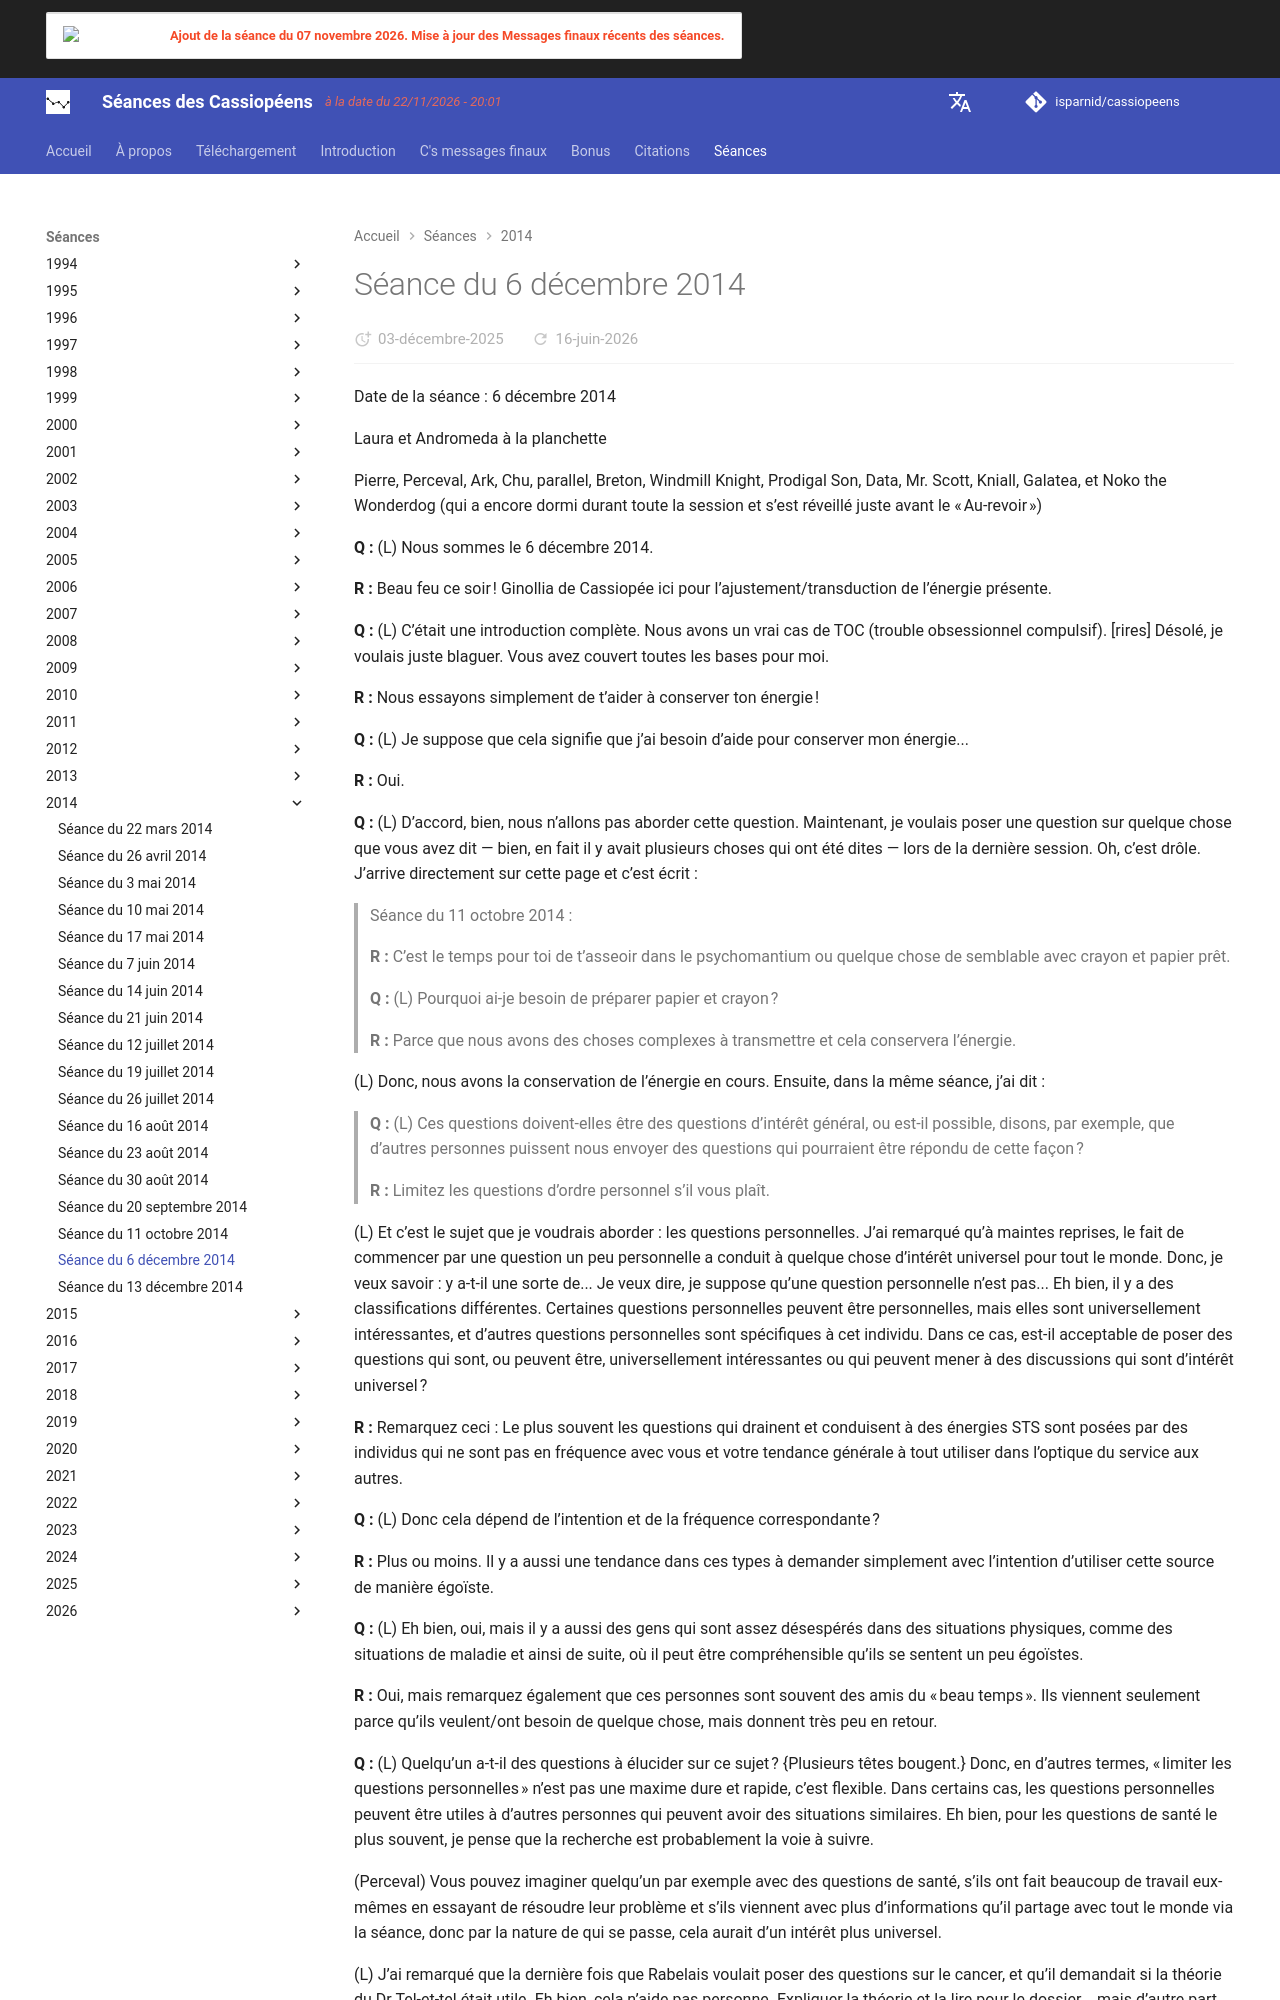

repository: isparnid/cassiopeens · page: séances/2014/2014-12-06/index.html · generator: mkdocs

---
title: "Séance du 6 décembre 2014"
date:
  created: 2026-01-24
  updated: 2026-01-24
---

# Séance du 6 décembre 2014

Date de la séance : 6 décembre 2014 

Laura et Andromeda à la planchette 

Pierre, Perceval, Ark, Chu, parallel, Breton, Windmill Knight, Prodigal Son, Data, Mr. Scott, Kniall, Galatea, et Noko the Wonderdog (qui a encore dormi durant toute la session et s’est réveillé juste avant le « Au-revoir »)

**Q :** (L) Nous sommes le 6 décembre 2014. 

**R :** Beau feu ce soir ! Ginollia de Cassiopée ici pour l’ajustement/transduction de l’énergie présente.

**Q :** (L) C’était une introduction complète. Nous avons un vrai cas de TOC (trouble obsessionnel compulsif). [rires] Désolé, je voulais juste blaguer. Vous avez couvert toutes les bases pour moi. 

**R :** Nous essayons simplement de t’aider à conserver ton énergie ! 

**Q :** (L) Je suppose que cela signifie que j’ai besoin d’aide pour conserver mon énergie... 

**R :** Oui. 

**Q :** (L) D’accord, bien, nous n’allons pas aborder cette question. Maintenant, je voulais poser une question sur quelque chose que vous avez dit — bien, en fait il y avait plusieurs choses qui ont été dites — lors de la dernière session. Oh, c’est drôle. J’arrive directement sur cette page et c’est écrit : 

> Séance du 11 octobre 2014 : 
> 
>**R :** C’est le temps pour toi de t’asseoir dans le psychomantium ou quelque chose de semblable avec crayon et papier prêt. 
> 
>**Q :** (L) Pourquoi ai-je besoin de préparer papier et crayon ? 
> 
>**R :** Parce que nous avons des choses complexes à transmettre et cela conservera l’énergie.

(L) Donc, nous avons la conservation de l’énergie en cours. Ensuite, dans la même séance, j’ai dit : 

>**Q :** (L) Ces questions doivent-elles être des questions d’intérêt général, ou est-il possible, disons, par exemple, que d’autres personnes puissent nous envoyer des questions qui pourraient être répondu de cette façon ? 
> 
>**R :** Limitez les questions d’ordre personnel s’il vous plaît.

(L) Et c’est le sujet que je voudrais aborder : les questions personnelles. J’ai remarqué qu’à maintes reprises, le fait de commencer par une question un peu personnelle a conduit à quelque chose d’intérêt universel pour tout le monde. Donc, je veux savoir : y a-t-il une sorte de... Je veux dire, je suppose qu’une question personnelle n’est pas... Eh bien, il y a des classifications différentes. Certaines questions personnelles peuvent être personnelles, mais elles sont universellement intéressantes, et d’autres questions personnelles sont spécifiques à cet individu. Dans ce cas, est-il acceptable de poser des questions qui sont, ou peuvent être, universellement intéressantes ou qui peuvent mener à des discussions qui sont d’intérêt universel ? 

**R :** Remarquez ceci : Le plus souvent les questions qui drainent et conduisent à des énergies STS sont posées par des individus qui ne sont pas en fréquence avec vous et votre tendance générale à tout utiliser dans l’optique du service aux autres. 

**Q :** (L) Donc cela dépend de l’intention et de la fréquence correspondante ? 

**R :** Plus ou moins. Il y a aussi une tendance dans ces types à demander simplement avec l’intention d’utiliser cette source de manière égoïste. 

**Q :** (L) Eh bien, oui, mais il y a aussi des gens qui sont assez désespérés dans des situations physiques, comme des situations de maladie et ainsi de suite, où il peut être compréhensible qu’ils se sentent un peu égoïstes. 

**R :** Oui, mais remarquez également que ces personnes sont souvent des amis du « beau temps ». Ils viennent seulement parce qu’ils veulent/ont besoin de quelque chose, mais donnent très peu en retour. 

**Q :** (L) Quelqu’un a-t-il des questions à élucider sur ce sujet ? {Plusieurs têtes bougent.} Donc, en d’autres termes, « limiter les questions personnelles » n’est pas une maxime dure et rapide, c’est flexible. Dans certains cas, les questions personnelles peuvent être utiles à d’autres personnes qui peuvent avoir des situations similaires. Eh bien, pour les questions de santé le plus souvent, je pense que la recherche est probablement la voie à suivre. 

(Perceval) Vous pouvez imaginer quelqu’un par exemple avec des questions de santé, s’ils ont fait beaucoup de travail eux-mêmes en essayant de résoudre leur problème et s’ils viennent avec plus d’informations qu’il partage avec tout le monde via la séance, donc par la nature de qui se passe, cela aurait d’un intérêt plus universel. 

(L) J’ai remarqué que la dernière fois que Rabelais voulait poser des questions sur le cancer, et qu’il demandait si la théorie du Dr Tel-et-tel était utile. Eh bien, cela n’aide pas personne. Expliquer la théorie et la lire pour le dossier... mais d’autre part, c’est quelque chose que vous pouvez faire votre propre jugement et que vous pouvez partager sur le forum. 

(Perceval) Exactement. Vous faites tout ce que vous pouvez, puis la question que vous posez à ce sujet, cette question serait alors plus universellement utile. Ou comme, « Qu’est-ce qui ne va pas avec mon gros orteil ? Pourquoi mon gros orteil est-il douloureux ? » 

(Andromeda) Ouais, et ainsi vous donneriez quelque chose en retour aux autres d’abord, et en utilisant votre propre énergie pour trouver des réponses. 

(Chu) Et cela serait la clé, parce que vous redonnez au réseau.
